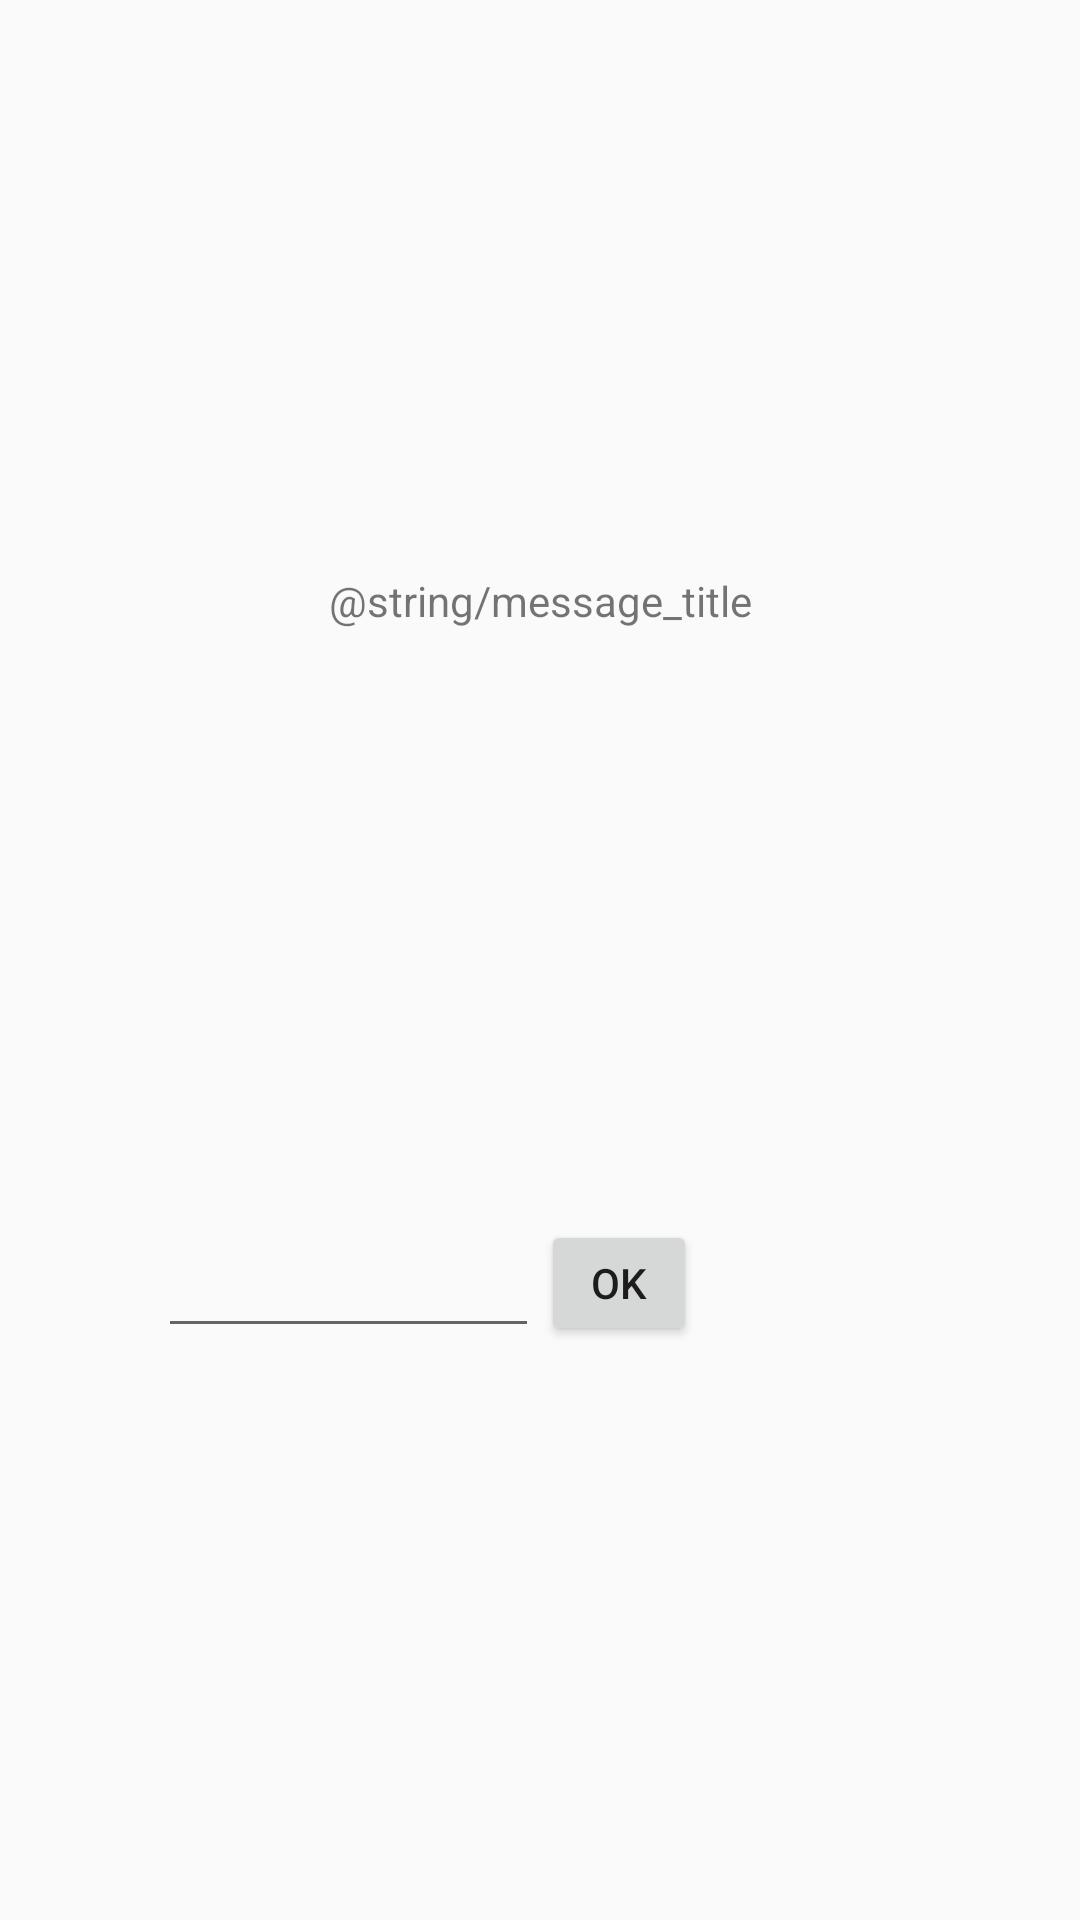

The Android layout XML behind this screen, and the referenced resources:
<!-- AndroidManifest.xml: application theme AppTheme -->
<!-- res/layout/greetings_fragment.xml -->
<?xml version="1.0" encoding="utf-8"?>
<androidx.constraintlayout.widget.ConstraintLayout
        xmlns:android="http://schemas.android.com/apk/res/android"
        xmlns:app="http://schemas.android.com/apk/res-auto"
        xmlns:tools="http://schemas.android.com/tools"
        android:layout_width="match_parent"
        android:layout_height="match_parent"
        tools:context=".views.GreetingsFragment">

    <TextView
            android:id="@+id/title_message"
            android:layout_width="wrap_content"
            android:layout_height="wrap_content"
            android:text="@string/message_title"
            app:layout_constraintTop_toTopOf="parent"
            app:layout_constraintStart_toStartOf="parent"
            app:layout_constraintEnd_toEndOf="parent"
            app:layout_constraintBottom_toTopOf="@id/name"
    />

    <EditText
            android:id="@+id/name"
            android:layout_width="127dp"
            android:layout_height="49dp"
            app:layout_constraintTop_toBottomOf="@id/title_message"
            app:layout_constraintStart_toStartOf="parent"
            app:layout_constraintEnd_toEndOf="@id/send"
            app:layout_constraintBottom_toBottomOf="parent"
            android:textAppearance="@style/TextAppearance.AppCompat.Large"
    />
    <Button
            android:id="@+id/send"
            android:layout_width="52dp"
            android:layout_height="42dp"
            android:text="@android:string/ok"
            app:layout_constraintTop_toBottomOf="@id/title_message"
            app:layout_constraintStart_toStartOf="@id/name"
            app:layout_constraintEnd_toEndOf="parent"
            app:layout_constraintBottom_toBottomOf="parent"
            app:layout_constraintVertical_bias="0.507"/>
</androidx.constraintlayout.widget.ConstraintLayout>
<!-- resources referenced by this layout -->
<resources>
  <style name="AppTheme" parent="Theme.AppCompat.Light.DarkActionBar">
          
          <item name="colorPrimary">@color/colorPrimary</item>
          <item name="colorPrimaryDark">@color/colorPrimaryDark</item>
          <item name="colorAccent">@color/colorAccent</item>
          
          <item name="android:spinnerItemStyle">
              @style/spinnerItemStyle
          </item>
  
          <item name="android:spinnerDropDownItemStyle">
              @style/spinnerDropdownItemStyle
          </item>
      </style>
  <style name="spinnerItemStyle">
          <item name="android:textSize">22sp</item>
          <item name="android:textColor">#000000</item>
      </style>
  <style name="spinnerDropdownItemStyle">
          <item name="android:padding">10dp</item>
          <item name="android:textSize">22sp</item>
      </style>
  <!-- not gathered from this repository: default colours our renderer supplied (Android Studio template values) -->
  <color name="colorPrimary">#FF6200EE</color>
  <color name="colorPrimaryDark">#FF3700B3</color>
  <color name="colorAccent">#FF03DAC5</color>
</resources>
